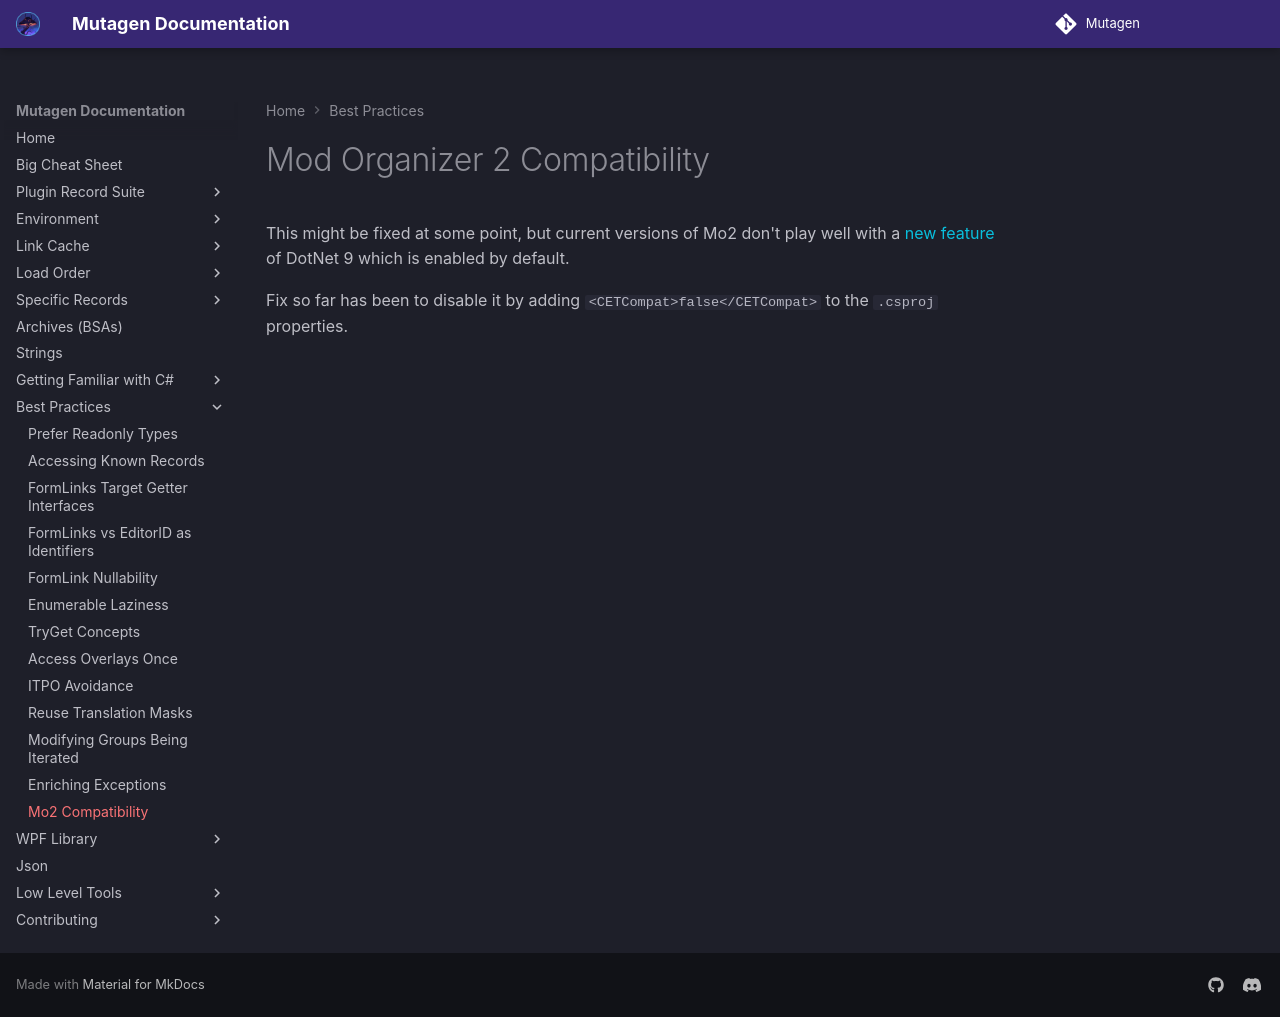

repository: Mutagen-Modding/Mutagen · page: best-practices/Mo2-Compatibility/index.html · generator: mkdocs

# Mod Organizer 2 Compatibility

This might be fixed at some point, but current versions of Mo2 don't play well with a [new feature](https://learn.microsoft.com/en-us/dotnet/core/compatibility/interop/9.0/cet-support) of DotNet 9 which is enabled by default.

Fix so far has been to disable it by adding `<CETCompat>false</CETCompat>` to the `.csproj` properties.
